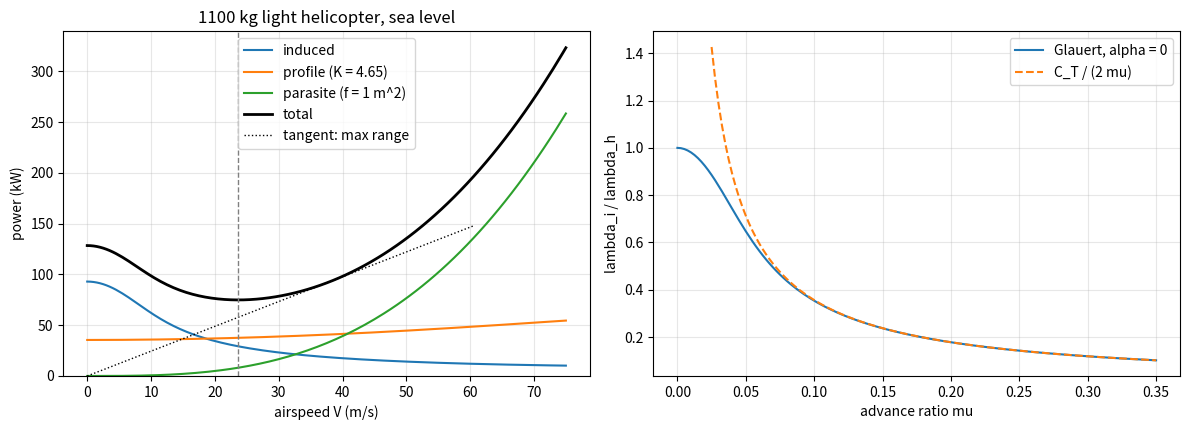

Reproduce this figure in Python.
"""P10.18 Helicopter Aerodynamics: reference solution.

How much power does the reference light helicopter (1100 kg, R = 5 m, two blades of 0.25 m chord,
tip speed 210 m/s, NACA 0012) need to hover at sea level, at what airspeed is the power least and
the range greatest, and how fast does it come down in a power-off glide (autorotation)? This module
answers with a hierarchy of rotor models, each checked against the one beside it:

* momentum theory in hover: induced velocity v_h = sqrt(T / (2 rho A)), ideal power T v_h, and the
  figure of merit FM = P_ideal / P_actual;
* blade element theory with uniform inflow: C_T = (sigma a / 2)(theta_0/3 + theta_tw/4 - lambda/2),
  closed form and by strip integration, giving the collective pitch; the induced-power factor kappa
  and the profile power sigma C_d0 / 8;
* Glauert's forward-flight inflow, lambda = mu tan(alpha) + C_T / (2 sqrt(mu^2 + lambda^2)), solved
  by Newton iteration, and the power curve C_P = kappa C_T lambda_i + (sigma C_d0 / 8)(1 + K mu^2)
  + (f / 2A) mu^3, where K = 4.65 (the profile term with the drag of the radial flow; K = 3 without
  it, derived and checked numerically here);
* the minimum-power and maximum-range speeds, and the autorotative rate of descent from the energy
  balance W V_d = P_required.

Nondimensionalisation: C_T = T / (rho A (Omega R)^2), C_P = P / (rho A (Omega R)^3),
lambda = (V sin(alpha) + v) / (Omega R) (positive down through the disk), mu = V cos(alpha) / (Omega R),
alpha the tip-path-plane angle (positive nose down, tilting the thrust forward). Units SI.

Run:  python solution.py [out_dir]     (prints the lesson's numbers, writes helicopter_power.png)
Test: AEFS_IMPL=solution pytest curriculum/phase-10/lesson-18-helicopter-aerodynamics
"""
from __future__ import annotations

import sys
from dataclasses import dataclass
from pathlib import Path

import numpy as np
from scipy.optimize import brentq, minimize_scalar

RHO = 1.225          # kg/m^3, ISA sea level
G = 9.81             # m/s^2


@dataclass
class Rotor:
    """The reference rotor and the stated modelling assumptions.

    a: lift-curve slope of the NACA 0012 blade section (per rad), a thin-airfoil value reduced for
    viscosity. cd0: mean profile drag coefficient (assumed; NACA 0012 at Re ~ 3e6 has cd 0.006-0.008
    smooth and about 0.010 with leading-edge roughness, so 0.010 allows for real blades). kappa:
    induced-power factor for non-uniform inflow and tip loss (assumed 1.15). f: the airframe's
    equivalent flat-plate drag area (assumed 1.0 m^2 for a light helicopter). K: profile-power
    advance-ratio factor. theta_tw: linear blade twist (rad, tip minus root).
    """
    mass: float = 1100.0
    R: float = 5.0
    B: int = 2
    c: float = 0.25
    tip_speed: float = 210.0
    a: float = 5.73
    cd0: float = 0.010
    kappa: float = 1.15
    f: float = 1.0
    K: float = 4.65
    theta_tw: float = np.radians(-8.0)

    @property
    def A(self) -> float:
        """Disk area (m^2)."""
        return np.pi * self.R ** 2

    @property
    def sigma(self) -> float:
        """Solidity B c / (pi R)."""
        return self.B * self.c / (np.pi * self.R)

    @property
    def W(self) -> float:
        """Weight (N), equal to the thrust in hover and (to first order) in level flight."""
        return self.mass * G

    @property
    def Omega(self) -> float:
        """Rotor speed (rad/s)."""
        return self.tip_speed / self.R


def thrust_coefficient(T: float, rotor: Rotor, rho: float = RHO) -> float:
    """C_T = T / (rho A (Omega R)^2)."""
    return T / (rho * rotor.A * rotor.tip_speed ** 2)


def power_from_coefficient(CP: float | np.ndarray, rotor: Rotor, rho: float = RHO) -> np.ndarray:
    """P = C_P rho A (Omega R)^3 (W)."""
    return np.asarray(CP) * rho * rotor.A * rotor.tip_speed ** 3


# ---------------------------------------------------------------- hover: momentum theory

def hover_momentum(T: float, A: float, rho: float = RHO) -> dict:
    """Momentum theory in hover: v_h = sqrt(T / (2 rho A)), P_ideal = T v_h, far-wake velocity 2 v_h,
    wake contraction to half the disk area. Returns dict(v_h, P_ideal, v_wake, A_wake)."""
    v = np.sqrt(T / (2 * rho * A))
    return {"v_h": v, "P_ideal": T * v, "v_wake": 2 * v, "A_wake": A / 2}


def figure_of_merit(T: float, P: float, A: float, rho: float = RHO) -> float:
    """FM = ideal power / actual power = T^(3/2) / (sqrt(2 rho A) P)."""
    return T ** 1.5 / (np.sqrt(2 * rho * A) * P)


# ---------------------------------------------------------------- hover: blade element

def be_thrust_coefficient(theta0: float, lam: float, sigma: float, a: float, theta_tw: float = 0.0) -> float:
    """Blade-element C_T with uniform inflow and linear twist theta(r) = theta0 + theta_tw r:
    dC_T = (sigma a / 2)(theta r^2 - lambda r) dr integrated over 0 <= r <= 1 gives
    C_T = (sigma a / 2)(theta0 / 3 + theta_tw / 4 - lambda / 2)."""
    return 0.5 * sigma * a * (theta0 / 3 + theta_tw / 4 - lam / 2)


def be_thrust_strips(theta0: float, lam: float, sigma: float, a: float, theta_tw: float = 0.0,
                     n: int = 200) -> float:
    """The same C_T by strip integration (midpoint rule over n strips): the numerical cross-check."""
    r = (np.arange(n) + 0.5) / n
    theta = theta0 + theta_tw * r
    return float(np.sum(0.5 * sigma * a * (theta * r ** 2 - lam * r)) / n)


def hover_collective(CT: float, rotor: Rotor) -> tuple[float, float]:
    """Collective pitch theta0 (at the root, rad) that gives C_T in hover with the momentum inflow
    lambda_h = sqrt(C_T / 2): theta0 = 3 (2 C_T / (sigma a) - theta_tw / 4 + lambda / 2).
    Returns (theta0, theta_75) with theta_75 the pitch at 0.75 R."""
    lam = np.sqrt(CT / 2)
    th0 = 3 * (2 * CT / (rotor.sigma * rotor.a) - rotor.theta_tw / 4 + lam / 2)
    return th0, th0 + 0.75 * rotor.theta_tw


def hover_power(rotor: Rotor, T: float | None = None, rho: float = RHO) -> dict:
    """Hover power coefficient C_P = kappa C_T^(3/2) / sqrt(2) + sigma C_d0 / 8 and its parts (W)."""
    T = rotor.W if T is None else T
    CT = thrust_coefficient(T, rotor, rho)
    CPi = rotor.kappa * CT ** 1.5 / np.sqrt(2)
    CP0 = rotor.sigma * rotor.cd0 / 8
    P_i, P_0 = power_from_coefficient(CPi, rotor, rho), power_from_coefficient(CP0, rotor, rho)
    P = P_i + P_0
    return {"CT": CT, "CPi": CPi, "CP0": CP0, "CP": CPi + CP0, "P_induced": float(P_i),
            "P_profile": float(P_0), "P": float(P), "FM": figure_of_merit(T, float(P), rotor.A, rho),
            "CT_over_sigma": CT / rotor.sigma}


# ---------------------------------------------------------------- forward flight

def glauert_inflow(mu: float, CT: float, alpha_tpp: float = 0.0, tol: float = 1e-13,
                   max_iter: int = 100) -> tuple[float, float, int]:
    """Solve lambda = mu tan(alpha) + C_T / (2 sqrt(mu^2 + lambda^2)) by Newton's method from the
    hover value. Returns (lambda, lambda_i, iterations), lambda_i = C_T / (2 sqrt(mu^2 + lambda^2))."""
    lam = np.sqrt(CT / 2) + mu * np.tan(alpha_tpp)
    for it in range(1, max_iter + 1):
        s = np.sqrt(mu ** 2 + lam ** 2)
        f = lam - mu * np.tan(alpha_tpp) - CT / (2 * s)
        fp = 1 + CT * lam / (2 * s ** 3)
        step = f / fp
        lam -= step
        if abs(step) < tol:
            break
    lam_i = CT / (2 * np.sqrt(mu ** 2 + lam ** 2))
    return float(lam), float(lam_i), it


def profile_power_integral(mu: float, radial_flow: bool = True, n: int = 200) -> float:
    """Profile power of a rotor with constant chord and cd, normalised by its hover value:
    (1 / 2 pi) int int U^3 dr dpsi / (1/4), with U = |u_T| or sqrt(u_T^2 + u_R^2),
    u_T = r + mu sin(psi), u_R = mu cos(psi). Without radial flow and with u_T^3 taken signed the
    result is exactly 1 + 3 mu^2; with the radial flow it is close to 1 + 4.65 mu^2."""
    r = (np.arange(n) + 0.5) / n
    psi = (np.arange(2 * n) + 0.5) / (2 * n) * 2 * np.pi
    rr, pp = np.meshgrid(r, psi)
    ut = rr + mu * np.sin(pp)
    ur = mu * np.cos(pp)
    U3 = (ut ** 2 + ur ** 2) ** 1.5 if radial_flow else np.abs(ut) ** 3
    return float(np.mean(U3) / 0.25)


def forward_flight_power(V: float | np.ndarray, rotor: Rotor, rho: float = RHO, climb: float = 0.0) -> dict:
    """Power required in level flight (or climb at rate `climb`, m/s) at airspeed V.

    Trim: the rotor thrust balances weight and drag, T = sqrt(W^2 + D^2) with D = 0.5 rho V^2 f, so the
    tip-path plane tilts forward by alpha with tan(alpha) = D / W. Then
    C_P = kappa C_T lambda_i + (sigma C_d0 / 8)(1 + K mu^2) + D V / (rho A (Omega R)^3) + C_T lambda_c,
    with mu = V cos(alpha) / (Omega R), lambda from ``glauert_inflow`` and the parasite term
    D V / (rho A (Omega R)^3) = (f / 2A)(V / Omega R)^3 (about (f / 2A) mu^3).
    Returns arrays: mu, lambda, lambda_i, alpha, C_T, the C_P parts and the powers (W).
    """
    V = np.atleast_1d(np.asarray(V, dtype=float))
    keys = ("mu", "lam", "lam_i", "alpha", "CT", "CPi", "CP0", "CPp", "CPc", "CP")
    out = {k: np.zeros_like(V) for k in keys}
    for j, v in enumerate(V):
        D = 0.5 * rho * v ** 2 * rotor.f
        alpha = np.arctan2(D, rotor.W)
        CT = thrust_coefficient(np.hypot(rotor.W, D), rotor, rho)
        mu = v * np.cos(alpha) / rotor.tip_speed
        lam, lam_i, _ = glauert_inflow(mu, CT, alpha)
        CPi = rotor.kappa * CT * lam_i
        CP0 = rotor.sigma * rotor.cd0 / 8 * (1 + rotor.K * mu ** 2)
        CPp = 0.5 * rotor.f / rotor.A * (v / rotor.tip_speed) ** 3
        CPc = CT * climb / rotor.tip_speed
        for k, val in zip(keys, (mu, lam, lam_i, alpha, CT, CPi, CP0, CPp, CPc, CPi + CP0 + CPp + CPc)):
            out[k][j] = val
    scale = rho * rotor.A * rotor.tip_speed ** 3
    out.update({"V": V, "P_induced": out["CPi"] * scale, "P_profile": out["CP0"] * scale,
                "P_parasite": out["CPp"] * scale, "P": out["CP"] * scale})
    return out


def best_speeds(rotor: Rotor, rho: float = RHO, V_max: float = 80.0) -> dict:
    """Minimum-power speed (best endurance, least autorotative sink) and maximum-range speed
    (least power per unit speed, the tangent from the origin to the power curve)."""
    P = lambda v: float(forward_flight_power(v, rotor, rho)["P"][0])
    r1 = minimize_scalar(P, bounds=(1.0, V_max), method="bounded", options={"xatol": 1e-6})
    r2 = minimize_scalar(lambda v: P(v) / v, bounds=(5.0, V_max), method="bounded", options={"xatol": 1e-6})
    return {"V_min_power": r1.x, "P_min": r1.fun, "V_max_range": r2.x, "P_max_range": P(r2.x),
            "P_over_V_min": r2.fun}


def autorotation(rotor: Rotor, rho: float = RHO) -> dict:
    """Energy-balance estimate of steady autorotation: with no engine power, the descent supplies it,
    W V_d = P_required(V), so the least rate of descent is P_min / W at the minimum-power speed and
    the flattest glide is at the maximum-range speed (glide ratio V / V_d = W V / P). The descent
    changes the inflow slightly; that and the transmission losses are neglected."""
    bs = best_speeds(rotor, rho)
    Vd_min = bs["P_min"] / rotor.W
    Vd_range = bs["P_max_range"] / rotor.W
    return {"Vd_min": Vd_min, "V_at_Vd_min": bs["V_min_power"], "Vd_best_glide": Vd_range,
            "V_best_glide": bs["V_max_range"], "glide_ratio": bs["V_max_range"] / Vd_range}


# ---------------------------------------------------------------- main

def main(out_dir: str | Path = ".") -> None:
    """Print the lesson's numbers and save helicopter_power.png."""
    import matplotlib
    matplotlib.use("Agg")
    import matplotlib.pyplot as plt

    out_dir = Path(out_dir)
    rot = Rotor()
    T = rot.W
    print(f"rotor: W = {T:.1f} N, A = {rot.A:.3f} m^2, disk loading {T / rot.A:.1f} N/m^2, sigma = {rot.sigma:.5f}, "
          f"Omega = {rot.Omega:.1f} rad/s ({rot.Omega * 60 / (2 * np.pi):.0f} rpm)")
    hm = hover_momentum(T, rot.A)
    CT = thrust_coefficient(T, rot)
    print(f"momentum hover: v_h = {hm['v_h']:.3f} m/s, lambda_h = {np.sqrt(CT / 2):.5f}, ideal power "
          f"{hm['P_ideal'] / 1e3:.2f} kW, C_T = {CT:.6f}, C_T/sigma = {CT / rot.sigma:.4f}")
    hp = hover_power(rot)
    print(f"hover power: induced {hp['P_induced'] / 1e3:.2f} kW (kappa = {rot.kappa}), profile "
          f"{hp['P_profile'] / 1e3:.2f} kW (sigma Cd0/8, Cd0 = {rot.cd0}), total {hp['P'] / 1e3:.2f} kW, FM = {hp['FM']:.3f}")
    th0, th75 = hover_collective(CT, rot)
    lam = np.sqrt(CT / 2)
    ct_cf = be_thrust_coefficient(th0, lam, rot.sigma, rot.a, rot.theta_tw)
    ct_st = be_thrust_strips(th0, lam, rot.sigma, rot.a, rot.theta_tw, 200)
    print(f"blade element, uniform inflow: theta0 = {np.degrees(th0):.3f} deg, theta_75 = {np.degrees(th75):.3f} deg "
          f"(twist {np.degrees(rot.theta_tw):.0f} deg); C_T closed form {ct_cf:.7f}, strips {ct_st:.7f}")
    # mean lift coefficient: C_T/sigma = C_L_bar / 6
    print(f"mean blade lift coefficient 6 C_T/sigma = {6 * CT / rot.sigma:.3f}")
    print("figure of merit vs thrust (same rotor):")
    for m in (700, 900, 1100, 1300):
        h = hover_power(rot, m * G)
        print(f"  {m:5d} kg: C_T/sigma = {h['CT_over_sigma']:.4f}, P = {h['P'] / 1e3:.1f} kW, FM = {h['FM']:.3f}")

    # forward flight
    print("Glauert inflow (alpha = 0): lambda_i / lambda_h and the high-speed limit C_T/(2 mu):")
    for mu in (0.0, 0.02, 0.05, 0.1, 0.2, 0.3):
        lam_, lam_i, it = glauert_inflow(mu, CT, 0.0)
        hi = CT / (2 * mu) if mu > 0 else float("nan")
        print(f"  mu = {mu:.2f}: lambda_i = {lam_i:.5f} ({lam_i / np.sqrt(CT / 2):.4f} lambda_h), "
              f"C_T/(2 mu) = {hi:.5f}, Newton iterations {it}")
    print("profile-power factor by integration over the disk (exact for the first column):")
    for mu in (0.1, 0.2, 0.3, 0.4):
        k3 = (profile_power_integral(mu, radial_flow=False) - 1) / mu ** 2
        kr = (profile_power_integral(mu, radial_flow=True) - 1) / mu ** 2
        print(f"  mu = {mu:.1f}: K without radial flow = {k3:.3f}, with radial flow = {kr:.3f}")
    V = np.linspace(0.0, 75.0, 151)
    ff = forward_flight_power(V, rot)
    bs = best_speeds(rot)
    print(f"minimum power {bs['P_min'] / 1e3:.2f} kW at V = {bs['V_min_power']:.2f} m/s "
          f"({bs['V_min_power'] / 0.5144:.0f} kn); maximum range at V = {bs['V_max_range']:.2f} m/s "
          f"({bs['V_max_range'] / 0.5144:.0f} kn), P = {bs['P_max_range'] / 1e3:.2f} kW")
    for v in (0.0, 20.0, 40.0, 60.0, 70.0):
        p = forward_flight_power(v, rot)
        print(f"  V = {v:4.0f} m/s: mu = {p['mu'][0]:.4f}, induced {p['P_induced'][0] / 1e3:6.2f} kW, profile "
              f"{p['P_profile'][0] / 1e3:6.2f} kW, parasite {p['P_parasite'][0] / 1e3:6.2f} kW, total {p['P'][0] / 1e3:6.2f} kW")
    pk3 = forward_flight_power(bs["V_max_range"], Rotor(K=3.0))
    print(f"with K = 3 instead of 4.65 at the max-range speed: P = {pk3['P'][0] / 1e3:.2f} kW")
    au = autorotation(rot)
    print(f"autorotation (energy balance): least descent rate {au['Vd_min']:.2f} m/s ({au['Vd_min'] * 196.85:.0f} ft/min) "
          f"at {au['V_at_Vd_min']:.1f} m/s; best glide {au['V_best_glide']:.1f} m/s, descent {au['Vd_best_glide']:.2f} m/s, "
          f"glide ratio {au['glide_ratio']:.2f}")
    # energy balance check at 50 m/s: C_T lambda equals induced (kappa = 1) + parasite
    p = forward_flight_power(50.0, Rotor(kappa=1.0))
    lhs = p["CT"][0] * p["lam"][0]
    rhs = p["CPi"][0] + p["CPp"][0]
    print(f"energy balance at 50 m/s (kappa = 1): C_T lambda = {lhs:.4e}, C_Pi + C_Pp = {rhs:.4e}")

    fig, ax = plt.subplots(1, 2, figsize=(12, 4.4))
    ax[0].plot(V, ff["P_induced"] / 1e3, label="induced")
    ax[0].plot(V, ff["P_profile"] / 1e3, label="profile (K = 4.65)")
    ax[0].plot(V, ff["P_parasite"] / 1e3, label="parasite (f = 1 m^2)")
    ax[0].plot(V, ff["P"] / 1e3, "k", lw=2, label="total")
    ax[0].plot([0, bs["V_max_range"] * 1.6], [0, bs["P_over_V_min"] * bs["V_max_range"] * 1.6 / 1e3], "k:", lw=1,
               label="tangent: max range")
    ax[0].axvline(bs["V_min_power"], color="grey", ls="--", lw=1)
    ax[0].set_xlabel("airspeed V (m/s)"); ax[0].set_ylabel("power (kW)"); ax[0].set_ylim(0, None)
    ax[0].set_title("1100 kg light helicopter, sea level"); ax[0].legend(); ax[0].grid(alpha=.3)
    mus = np.linspace(0, 0.35, 141)
    li = [glauert_inflow(m, CT, 0.0)[1] for m in mus]
    ax[1].plot(mus, np.array(li) / np.sqrt(CT / 2), label="Glauert, alpha = 0")
    ax[1].plot(mus[10:], CT / (2 * mus[10:]) / np.sqrt(CT / 2), "--", label="C_T / (2 mu)")
    ax[1].set_xlabel("advance ratio mu"); ax[1].set_ylabel("lambda_i / lambda_h"); ax[1].legend(); ax[1].grid(alpha=.3)
    fig.tight_layout()
    fig.savefig(out_dir / "helicopter_power.png", dpi=120)
    plt.close(fig)


if __name__ == "__main__":
    main(sys.argv[1] if len(sys.argv) > 1 else ".")
